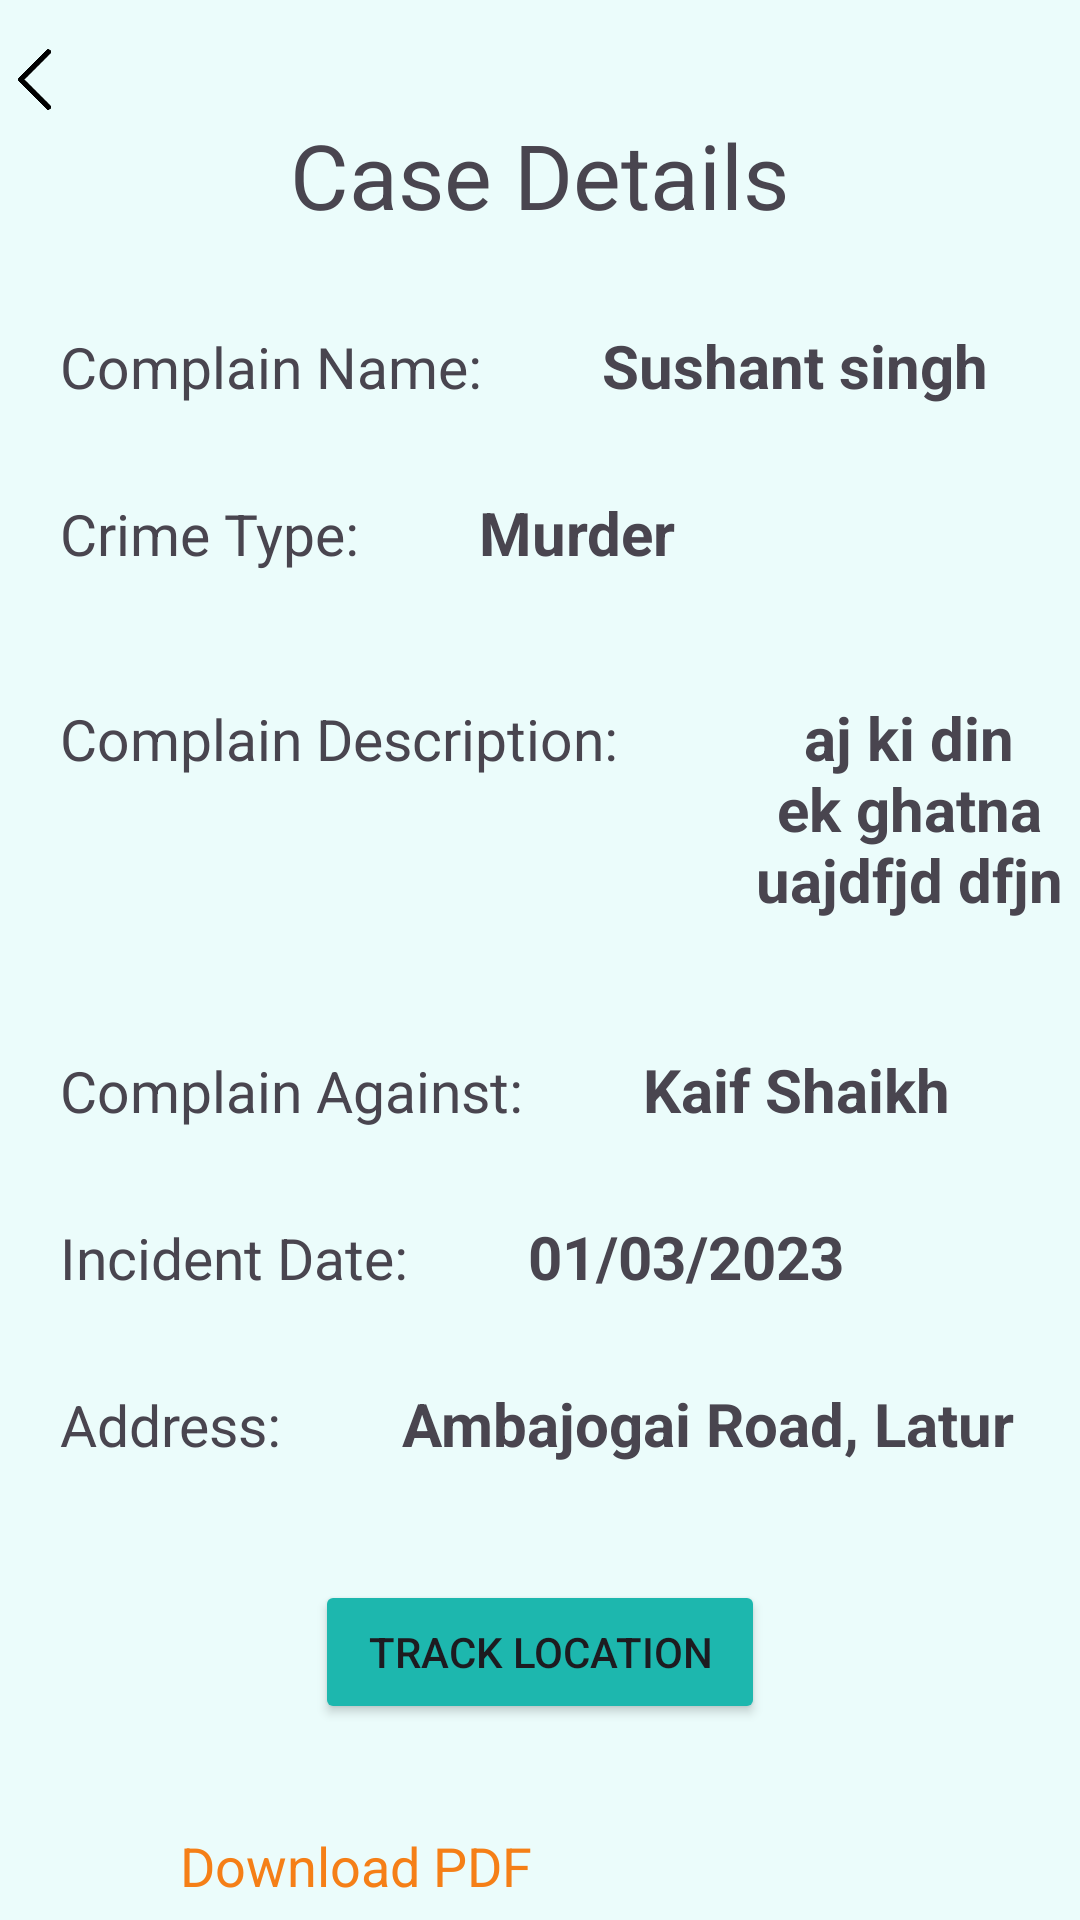

Here is an Android app screen rendered from its layout file. Give the layout XML and the strings, colors and styles it references.
<!-- AndroidManifest.xml: application theme Theme.PoliceApp -->
<!-- res/layout/case_detail_fragment.xml -->
<?xml version="1.0" encoding="utf-8"?>
<LinearLayout xmlns:android="http://schemas.android.com/apk/res/android"
    xmlns:tools="http://schemas.android.com/tools"
    android:layout_width="match_parent"
    android:orientation="vertical"
    android:layout_height="match_parent"
    tools:context=".Case.CaseDetailFragment"
    android:background="#EBFCFB">

    <LinearLayout
        android:orientation="vertical"
        android:layout_width="match_parent"
        android:layout_height="wrap_content">
    <ImageView
        android:id="@+id/case_back"
        android:layout_width="23dp"
        android:layout_height="23dp"
        android:layout_marginTop="15dp"
        android:background="@drawable/back"/>
<TextView
    android:layout_width="wrap_content"
    android:layout_height="wrap_content"
    android:text="Case Details"
    android:textSize="30dp"
    android:layout_gravity="center"/>
    </LinearLayout>


    <LinearLayout
        android:layout_width="wrap_content"
        android:layout_height="wrap_content">

        <TextView
            android:layout_width="wrap_content"
            android:layout_height="wrap_content"
            android:layout_marginLeft="20dp"
            android:layout_marginTop="30dp"
            android:text="Complain Name:"
            android:textSize="19dp" />
        <TextView
            android:id="@+id/complain_name"
            android:layout_width="match_parent"
            android:layout_height="match_parent"
            android:text="Sushant singh"
            android:textSize="20dp"
            android:textStyle="bold"
            android:gravity="center"
            android:layout_marginLeft="40dp"
            android:layout_marginTop="30dp"/>

    </LinearLayout>
    <LinearLayout
        android:layout_width="wrap_content"
        android:layout_height="wrap_content">
        <TextView
            android:layout_width="wrap_content"
            android:layout_height="wrap_content"
            android:layout_marginLeft="20dp"
            android:layout_marginTop="30dp"
            android:text="Crime Type:"
            android:textSize="19dp" />

        <TextView
            android:id="@+id/crime_type"
            android:layout_width="match_parent"
            android:layout_height="match_parent"
            android:text="Murder"
            android:textSize="20dp"
            android:textStyle="bold"
            android:gravity="center"
            android:layout_marginLeft="40dp"
            android:layout_marginTop="30dp"/>

    </LinearLayout>

    <LinearLayout
        android:layout_width="wrap_content"
        android:layout_height="wrap_content">

        <TextView
            android:layout_width="wrap_content"
            android:layout_height="wrap_content"
            android:layout_marginLeft="20dp"
            android:layout_marginTop="30dp"
            android:text="Complain Description:"
            android:textSize="19dp" />

        <TextView
            android:id="@+id/compalin_desc"
            android:layout_width="match_parent"
            android:layout_height="100dp"
            android:text="aj ki din ek ghatna uajdfjd dfjn"
            android:textSize="20dp"
            android:textStyle="bold"
            android:gravity="center"
            android:layout_marginLeft="40dp"
            android:layout_marginTop="30dp"/>

    </LinearLayout>

    <LinearLayout
        android:layout_width="wrap_content"
        android:layout_height="wrap_content">

        <TextView
            android:layout_width="wrap_content"
            android:layout_height="wrap_content"
            android:layout_marginLeft="20dp"
            android:layout_marginTop="30dp"
            android:text="Complain Against:"
            android:textSize="19dp" />

        <TextView
            android:id="@+id/victim"
            android:layout_width="match_parent"
            android:layout_height="match_parent"
            android:text="Kaif Shaikh"
            android:textSize="20dp"
            android:textStyle="bold"
            android:gravity="center"
            android:layout_marginLeft="40dp"
            android:layout_marginTop="30dp"/>

    </LinearLayout>


    <LinearLayout
        android:layout_width="wrap_content"
        android:layout_height="wrap_content">

        <TextView
            android:layout_width="wrap_content"
            android:layout_height="wrap_content"
            android:layout_marginLeft="20dp"
            android:layout_marginTop="30dp"
            android:text="Incident Date:"
            android:textSize="19dp" />

        <TextView
            android:id="@+id/incident_date"
            android:layout_width="match_parent"
            android:layout_height="match_parent"
            android:text="01/03/2023"
            android:textSize="20dp"
            android:textStyle="bold"
            android:gravity="center"
            android:layout_marginLeft="40dp"
            android:layout_marginTop="30dp"/>

    </LinearLayout>
    <LinearLayout
        android:layout_width="wrap_content"
        android:layout_height="wrap_content">

        <TextView
            android:layout_width="wrap_content"
            android:layout_height="wrap_content"
            android:layout_marginLeft="20dp"
            android:layout_marginTop="30dp"
            android:text="Address:"
            android:textSize="19dp" />

        <TextView
            android:id="@+id/adress"
            android:layout_width="match_parent"
            android:layout_height="match_parent"
            android:text="Ambajogai Road, Latur"
            android:textSize="20dp"
            android:textStyle="bold"
            android:gravity="center"
            android:layout_marginLeft="40dp"
            android:layout_marginTop="30dp"/>
    </LinearLayout>



    <Button
        android:id="@+id/location"
        android:layout_width="150dp"
        android:layout_height="wrap_content"
        android:text="Track Location"
        android:layout_marginTop="40dp"
        android:backgroundTint="#1DB7AE"
        android:layout_gravity="center"/>


    <LinearLayout
        android:layout_width="wrap_content"
        android:layout_height="wrap_content">
        <ImageButton
            android:id="@+id/case_pdf"
            android:layout_width="30dp"
            android:layout_height="30dp"
            android:background="@drawable/download"
            android:layout_marginTop="30dp"
            android:layout_marginLeft="20dp"/>

        <TextView
            android:id="@+id/downloadpdf"
            android:layout_width="match_parent"
            android:layout_height="match_parent"
            android:layout_marginLeft="10dp"
            android:layout_marginTop="35dp"
            android:text="Download PDF"
            android:textColor="#F57F17"
            android:textColorHint="#FF6F00"
            android:textSize="18dp" />

    </LinearLayout>
</LinearLayout>
<!-- resources referenced by this layout -->
<resources>
  <!-- drawable back: png bitmap (drawable, 7795 bytes) -->
  <style name="Theme.PoliceApp" parent="Base.Theme.PoliceApp" />
  <style name="Base.Theme.PoliceApp" parent="Theme.Material3.DayNight.NoActionBar">
          
          
      </style>
</resources>
